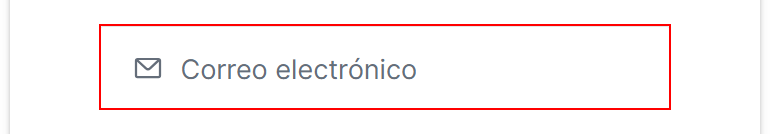
Task: Robotic Enterprise Framework
Workflow: Login

Step 1 [try]: type [Username] into the text box 'login'

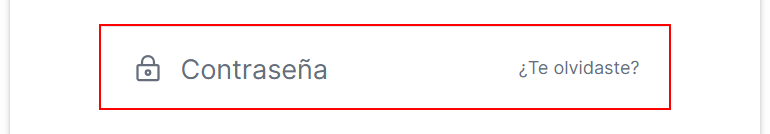
Step 2: type a value into the text box 'password'

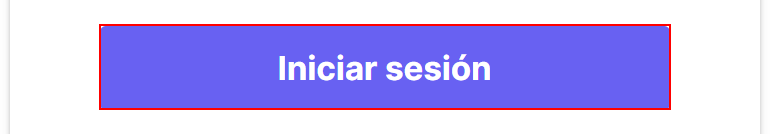
Step 3: click on the button
